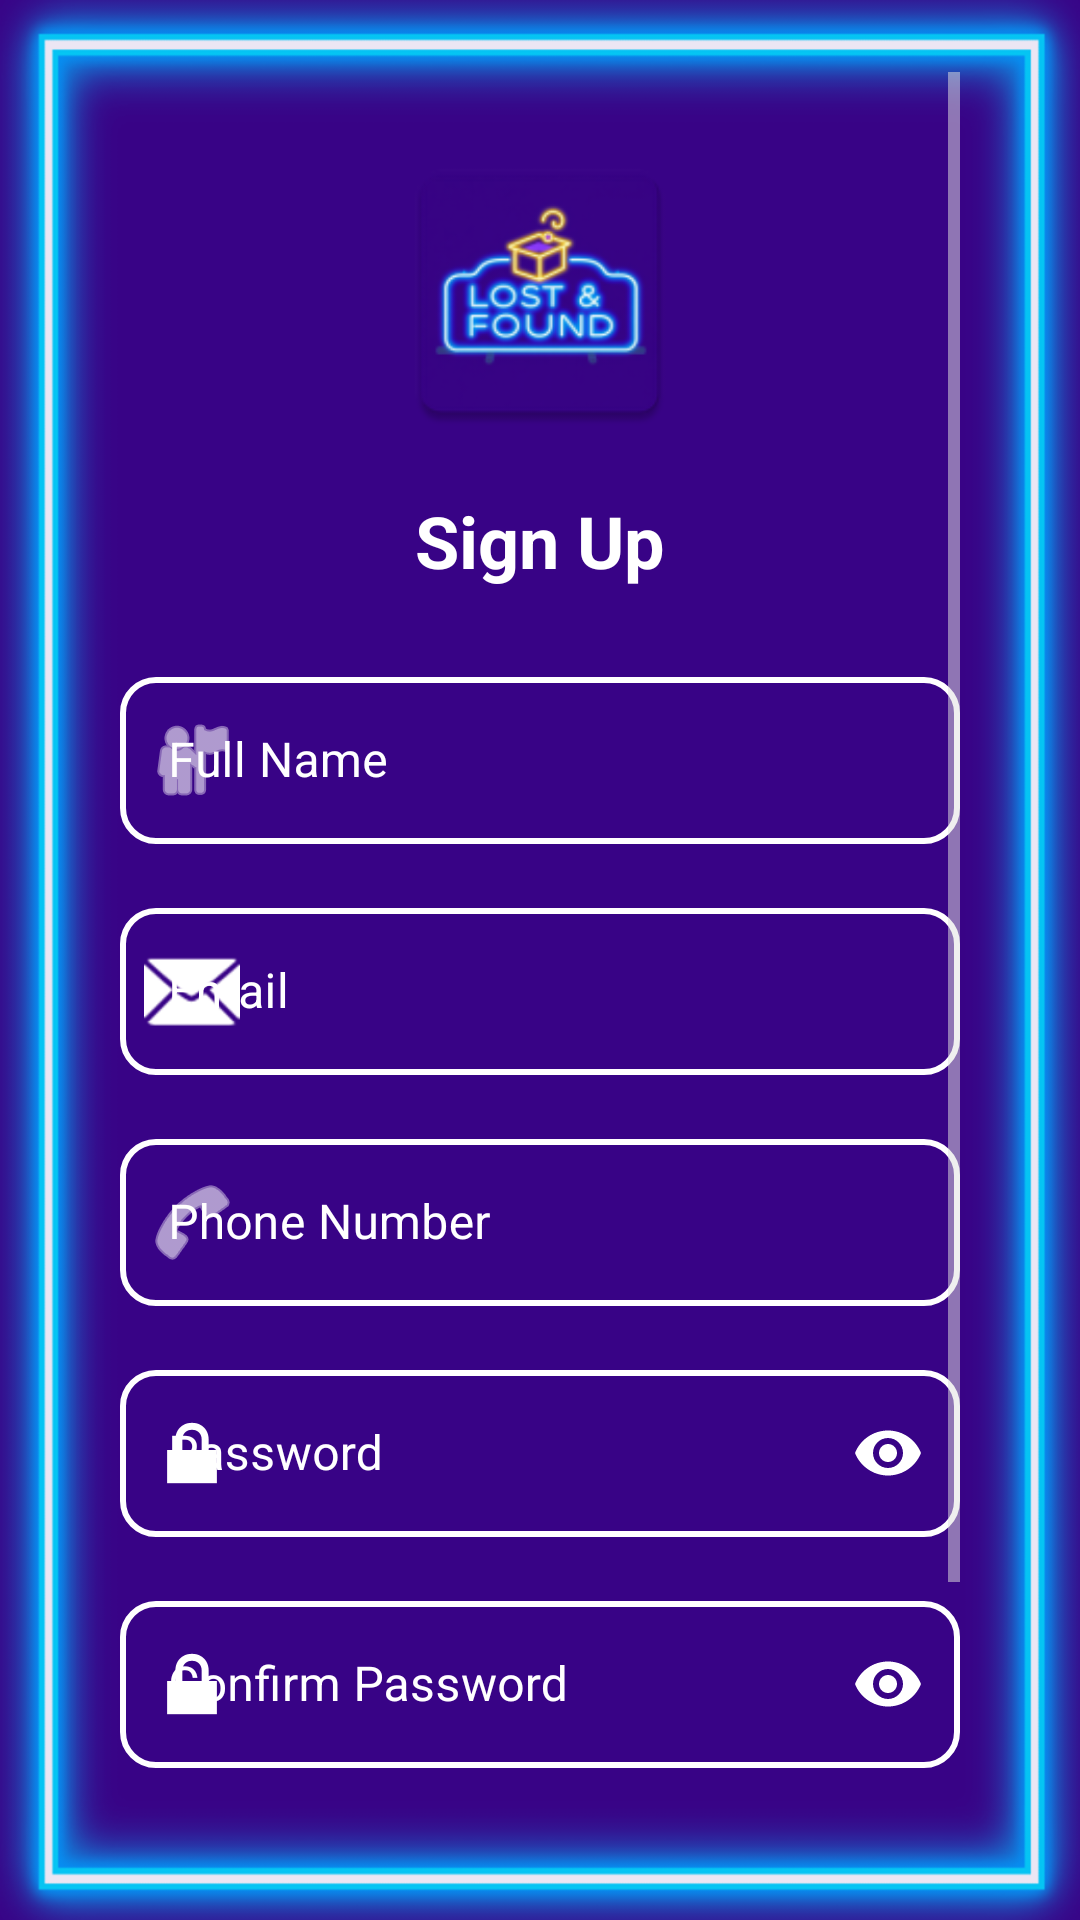

The Android layout XML behind this screen, and the referenced resources:
<!-- AndroidManifest.xml: application theme Theme.LostAndFound -->
<!-- res/layout/activity_signup.xml -->
<?xml version="1.0" encoding="utf-8"?>
<androidx.constraintlayout.widget.ConstraintLayout xmlns:android="http://schemas.android.com/apk/res/android"
    xmlns:app="http://schemas.android.com/apk/res-auto"
    xmlns:tools="http://schemas.android.com/tools"
    android:layout_width="match_parent"
    android:layout_height="match_parent"
    android:padding="24dp"
    android:background="@drawable/artboard2"
    tools:context=".activities.SignUpActivity">

    <ScrollView
        android:layout_width="match_parent"
        android:layout_height="match_parent"
        android:layout_marginStart="16dp"
        android:layout_marginEnd="16dp"
        app:layout_constraintBottom_toBottomOf="parent"
        app:layout_constraintEnd_toEndOf="parent"
        app:layout_constraintStart_toStartOf="parent"
        app:layout_constraintTop_toTopOf="parent">

        <androidx.constraintlayout.widget.ConstraintLayout
            android:layout_width="match_parent"
            android:layout_height="wrap_content">

            <ImageView
                android:id="@+id/iv_logo"
                android:layout_width="100dp"
                android:layout_height="100dp"
                android:layout_marginTop="24dp"
                android:contentDescription="@string/app_name"
                android:src="@mipmap/ic_launcher"
                app:layout_constraintEnd_toEndOf="parent"
                app:layout_constraintStart_toStartOf="parent"
                app:layout_constraintTop_toTopOf="parent" />

            <TextView
                android:id="@+id/tv_signup_title"
                android:layout_width="wrap_content"
                android:layout_height="wrap_content"
                android:layout_marginTop="16dp"
                android:text="@string/signup"
                android:textColor="@color/text_primary"
                android:textSize="24sp"
                android:textStyle="bold"
                app:layout_constraintEnd_toEndOf="parent"
                app:layout_constraintStart_toStartOf="parent"
                app:layout_constraintTop_toBottomOf="@+id/iv_logo" />

            <com.google.android.material.textfield.TextInputLayout
                android:id="@+id/til_name"
                style="@style/TextInputStyle"
                android:layout_width="match_parent"
                android:layout_height="wrap_content"
                android:layout_marginTop="24dp"
                android:hint="@string/full_name"
                android:textColorHint="@color/white"
                app:hintTextColor="@color/white"
                app:boxStrokeColor="@color/text_input_box_stroke"
                app:boxStrokeWidth="2dp"
                app:boxBackgroundColor="@android:color/transparent"
                app:layout_constraintEnd_toEndOf="parent"
                app:layout_constraintStart_toStartOf="parent"
                app:layout_constraintTop_toBottomOf="@+id/tv_signup_title"
                app:startIconDrawable="@android:drawable/ic_menu_myplaces"
                app:startIconTint="@color/white">

                <com.google.android.material.textfield.TextInputEditText
                    android:id="@+id/et_name"
                    android:layout_width="match_parent"
                    android:layout_height="wrap_content"
                    android:inputType="textPersonName"
                    android:textColor="@color/white"
                    android:textColorHint="@color/white" />
            </com.google.android.material.textfield.TextInputLayout>

            <com.google.android.material.textfield.TextInputLayout
                android:id="@+id/til_email"
                style="@style/TextInputStyle"
                android:layout_width="match_parent"
                android:layout_height="wrap_content"
                android:layout_marginTop="16dp"
                android:hint="@string/email"
                android:textColorHint="@color/white"
                app:hintTextColor="@color/white"
                app:boxStrokeColor="@color/text_input_box_stroke"
                app:boxStrokeWidth="2dp"
                app:boxBackgroundColor="@android:color/transparent"
                app:layout_constraintEnd_toEndOf="parent"
                app:layout_constraintStart_toStartOf="parent"
                app:layout_constraintTop_toBottomOf="@+id/til_name"
                app:startIconDrawable="@android:drawable/ic_dialog_email"
                app:startIconTint="@color/white">

                <com.google.android.material.textfield.TextInputEditText
                    android:id="@+id/et_email"
                    android:layout_width="match_parent"
                    android:layout_height="wrap_content"
                    android:inputType="textEmailAddress"
                    android:textColor="@color/white"
                    android:textColorHint="@color/white" />
            </com.google.android.material.textfield.TextInputLayout>

            <com.google.android.material.textfield.TextInputLayout
                android:id="@+id/til_phone"
                style="@style/TextInputStyle"
                android:layout_width="match_parent"
                android:layout_height="wrap_content"
                android:layout_marginTop="16dp"
                android:hint="@string/phone_number"
                android:textColorHint="@color/white"
                app:hintTextColor="@color/white"
                app:boxStrokeColor="@color/text_input_box_stroke"
                app:boxStrokeWidth="2dp"
                app:boxBackgroundColor="@android:color/transparent"
                app:layout_constraintEnd_toEndOf="parent"
                app:layout_constraintStart_toStartOf="parent"
                app:layout_constraintTop_toBottomOf="@+id/til_email"
                app:startIconDrawable="@android:drawable/ic_menu_call"
                app:startIconTint="@color/white">

                <com.google.android.material.textfield.TextInputEditText
                    android:id="@+id/et_phone"
                    android:layout_width="match_parent"
                    android:layout_height="wrap_content"
                    android:inputType="phone"
                    android:textColor="@color/white"
                    android:textColorHint="@color/white" />
            </com.google.android.material.textfield.TextInputLayout>

            <com.google.android.material.textfield.TextInputLayout
                android:id="@+id/til_password"
                style="@style/TextInputStyle"
                android:layout_width="match_parent"
                android:layout_height="wrap_content"
                android:layout_marginTop="16dp"
                android:hint="@string/password"
                android:textColorHint="@color/white"
                app:hintTextColor="@color/white"
                app:boxStrokeColor="@color/text_input_box_stroke"
                app:boxStrokeWidth="2dp"
                app:boxBackgroundColor="@android:color/transparent"
                app:endIconMode="password_toggle"
                app:endIconTint="@color/white"
                app:layout_constraintEnd_toEndOf="parent"
                app:layout_constraintStart_toStartOf="parent"
                app:layout_constraintTop_toBottomOf="@+id/til_phone"
                app:startIconDrawable="@android:drawable/ic_lock_lock"
                app:startIconTint="@color/white">

                <com.google.android.material.textfield.TextInputEditText
                    android:id="@+id/et_password"
                    android:layout_width="match_parent"
                    android:layout_height="wrap_content"
                    android:inputType="textPassword"
                    android:textColor="@color/white"
                    android:textColorHint="@color/white" />
            </com.google.android.material.textfield.TextInputLayout>

            <com.google.android.material.textfield.TextInputLayout
                android:id="@+id/til_confirm_password"
                style="@style/TextInputStyle"
                android:layout_width="match_parent"
                android:layout_height="wrap_content"
                android:layout_marginTop="16dp"
                android:hint="@string/confirm_password"
                android:textColorHint="@color/white"
                app:hintTextColor="@color/white"
                app:boxStrokeColor="@color/text_input_box_stroke"
                app:boxStrokeWidth="2dp"
                app:boxBackgroundColor="@android:color/transparent"
                app:endIconMode="password_toggle"
                app:endIconTint="@color/white"
                app:layout_constraintEnd_toEndOf="parent"
                app:layout_constraintStart_toStartOf="parent"
                app:layout_constraintTop_toBottomOf="@+id/til_password"
                app:startIconDrawable="@android:drawable/ic_lock_lock"
                app:startIconTint="@color/white">

                <com.google.android.material.textfield.TextInputEditText
                    android:id="@+id/et_confirm_password"
                    android:layout_width="match_parent"
                    android:layout_height="wrap_content"
                    android:inputType="textPassword"
                    android:textColor="@color/white"
                    android:textColorHint="@color/white" />
            </com.google.android.material.textfield.TextInputLayout>

            <Button
                android:id="@+id/btn_signup"
                style="@style/PrimaryButton"
                android:layout_width="match_parent"
                android:layout_height="wrap_content"
                android:layout_marginTop="24dp"
                android:text="@string/register"
                app:layout_constraintEnd_toEndOf="parent"
                app:layout_constraintStart_toStartOf="parent"
                app:layout_constraintTop_toBottomOf="@+id/til_confirm_password" />

            <LinearLayout
                android:layout_width="wrap_content"
                android:layout_height="wrap_content"
                android:layout_marginTop="16dp"
                android:layout_marginBottom="24dp"
                android:orientation="horizontal"
                app:layout_constraintBottom_toBottomOf="parent"
                app:layout_constraintEnd_toEndOf="parent"
                app:layout_constraintStart_toStartOf="parent"
                app:layout_constraintTop_toBottomOf="@+id/btn_signup">

                <TextView
                    android:id="@+id/tv_have_account"
                    android:layout_width="wrap_content"
                    android:layout_height="wrap_content"
                    android:text="@string/already_have_account"
                    android:textColor="@color/text_secondary" />

                <TextView
                    android:id="@+id/tv_login"
                    android:layout_width="wrap_content"
                    android:layout_height="wrap_content"
                    android:layout_marginStart="8dp"
                    android:text="@string/login"
                    android:textColor="#FF0000"
                    android:textStyle="bold" />
            </LinearLayout>
        </androidx.constraintlayout.widget.ConstraintLayout>
    </ScrollView>

    <ProgressBar
        android:id="@+id/progress_bar"
        android:layout_width="wrap_content"
        android:layout_height="wrap_content"
        android:visibility="gone"
        app:layout_constraintBottom_toBottomOf="parent"
        app:layout_constraintEnd_toEndOf="parent"
        app:layout_constraintStart_toStartOf="parent"
        app:layout_constraintTop_toTopOf="parent" />

</androidx.constraintlayout.widget.ConstraintLayout>
<!-- resources referenced by this layout -->
<resources>
  <color name="text_primary">#FFFFFF</color>
  <color name="text_secondary">#E0E0E0</color>
  <color name="white">#FFFFFFFF</color>
  <!-- drawable artboard2: png bitmap (drawable, 147622 bytes) -->
  <!-- mipmap ic_launcher: webp bitmap (mipmap-hdpi, 4440 bytes) -->
  <string name="already_have_account">Already have an account?</string>
  <string name="app_name">LostAndFound</string>
  <string name="confirm_password">Confirm Password</string>
  <string name="email">Email</string>
  <string name="full_name">Full Name</string>
  <string name="login">Login</string>
  <string name="password">Password</string>
  <string name="phone_number">Phone Number</string>
  <string name="register">Register</string>
  <string name="signup">Sign Up</string>
  <style name="PrimaryButton" parent="Widget.MaterialComponents.Button">
          <item name="android:backgroundTint">@color/white</item>
          <item name="android:textColor">@color/black</item>
          <item name="android:padding">12dp</item>
          <item name="android:layout_marginTop">16dp</item>
          <item name="android:layout_marginBottom">16dp</item>
          <item name="cornerRadius">8dp</item>
          <item name="elevation">4dp</item>
          <item name="android:stateListAnimator">@null</item>
      </style>
  <style name="TextInputStyle" parent="Widget.MaterialComponents.TextInputLayout.OutlinedBox">
          <item name="boxStrokeColor">@color/text_input_box_stroke</item>
          <item name="boxStrokeWidth">2dp</item>
          <item name="boxStrokeWidthFocused">2dp</item>
          <item name="android:layout_marginTop">8dp</item>
          <item name="android:layout_marginBottom">8dp</item>
          <item name="android:textColor">@color/white</item>
          <item name="android:textColorHint">@color/white</item>
          <item name="hintTextColor">@color/white</item>
          <item name="hintEnabled">true</item>
          <item name="boxBackgroundColor">@android:color/transparent</item>
          <item name="hintAnimationEnabled">true</item>
          <item name="boxCornerRadiusTopStart">12dp</item>
          <item name="boxCornerRadiusTopEnd">12dp</item>
          <item name="boxCornerRadiusBottomStart">12dp</item>
          <item name="boxCornerRadiusBottomEnd">12dp</item>
      </style>
  <style name="Theme.LostAndFound" parent="Base.Theme.LostAndFound" />
  <color name="black">#FF000000</color>
  <style name="Base.Theme.LostAndFound" parent="Theme.Material3.DayNight.NoActionBar">
          
          <item name="colorPrimary">@color/primary</item>
          <item name="colorPrimaryDark">@color/primary_dark</item>
          <item name="colorAccent">@color/accent</item>
          <item name="android:textColorPrimary">@color/text_primary</item>
          <item name="android:textColorSecondary">@color/text_secondary</item>
          <item name="android:windowBackground">@color/white</item>
          <item name="popupMenuStyle">@style/PopupMenu</item>
          <item name="android:itemTextAppearance">@style/PopupMenuTextAppearance</item>
          <item name="textAppearancePopupMenuHeader">@style/PopupMenuTextAppearance</item>
      </style>
  <color name="primary">#380386</color>
  <color name="primary_dark">#2A0264</color>
  <color name="accent">#FF5722</color>
  <style name="PopupMenu" parent="Widget.AppCompat.PopupMenu">
          <item name="android:textColor">@color/black</item>
      </style>
  <style name="PopupMenuTextAppearance" parent="TextAppearance.AppCompat.Menu">
          <item name="android:textColor">@color/black</item>
      </style>
</resources>
